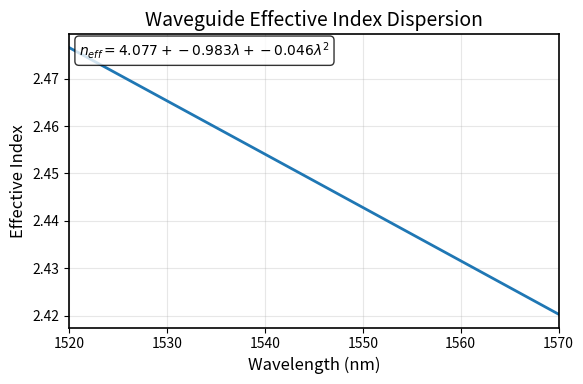
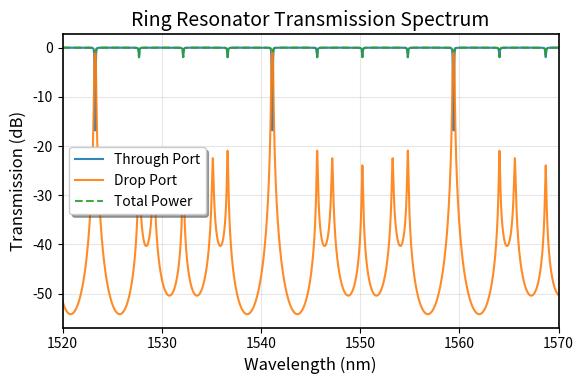
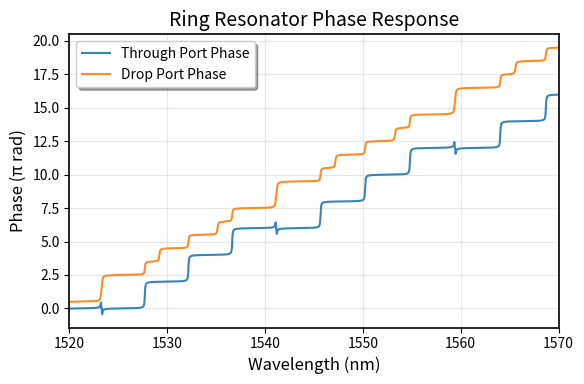
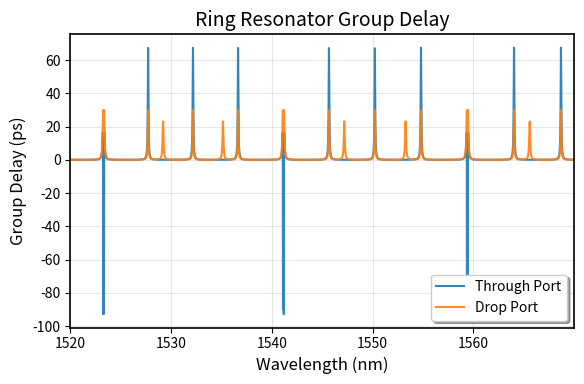
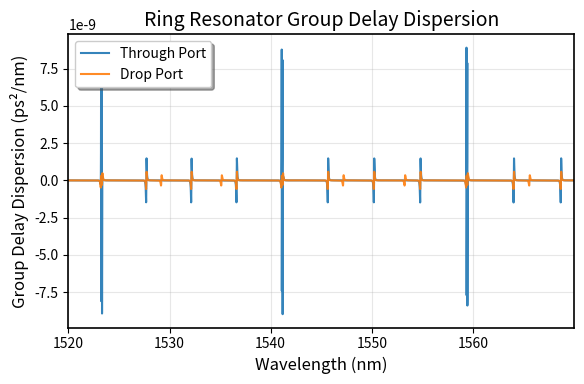

Recreate these plots in Python, in order.
"""
Ring Resonator Designer and Simulator

This module provides tools for designing and simulating coupled ring resonator systems.
It calculates transmission spectra, phase response, group delay, and dispersion
characteristics for multi-ring configurations.

[redacted]
[redacted]

The number of rings is controlled by the length of the R (radii) list:
- R = [r1, r2] creates a 2-ring system
- phi = [phi1, phi2] sets initial phases for each ring
- kappa = [k1, k2, k3] defines coupling coefficients:
  * k1: bus waveguide to first ring
  * k2: first ring to second ring  
  * k3: last ring to bus waveguide (for N rings, need N+1 couplers)
"""

import numpy as np
import math
import cmath
import matplotlib.pyplot as plt
from typing import Tuple, List


class RingResonatorSystem:
    """
    A class to represent and analyze coupled ring resonator systems.
    
    All wavelengths are specified in nanometers for user convenience.
    All ring radii are specified in micrometers for typical silicon photonics scales.
    """
    
    def __init__(self):
        """Initialize the ring resonator system with default parameters."""
        self._set_default_parameters()
    
    def _set_default_parameters(self) -> None:
        """Set default system parameters."""
        # Wavelength range and resolution (nm)
        self.wavelength_start = 1500.0  # nm
        self.wavelength_stop = 1600.0   # nm  
        self.wavelength_resolution = 0.01  # nm
        
        # Waveguide effective index polynomial fit (for 500nm width waveguide)
        # neff = n1 + n2*λ(μm) + n3*λ(μm)²
        self.neff_coeffs = [4.077182700600432, -0.982556173493906, -0.046366956781710]
        
        # Waveguide loss in dB/cm
        self.loss_db_per_cm = 4.0
        
        # Ring configuration (micrometers)
        self.ring_radii_um = [35.0, 21.0]  # μm
        self.phase_shifts_rad = [0.0, 0.0]  # radians
        
        # Coupling coefficients (power coupling)
        self.coupling_coeffs = [0.2, 0.025, 0.2]  # [bus-ring1, ring1-ring2, ring2-bus]
    
    def configure(self, 
                  ring_radii_um: List[float] = None,
                  coupling_coeffs: List[float] = None,
                  phase_shifts_rad: List[float] = None,
                  wavelength_start_nm: float = None,
                  wavelength_stop_nm: float = None,
                  wavelength_resolution_nm: float = None,
                  loss_db_per_cm: float = None,
                  neff_coeffs: List[float] = None) -> None:
        """
        Configure all ring resonator system parameters.
        
        Args:
            ring_radii_um: List of ring radii in micrometers (e.g., [35.0, 21.0])
            coupling_coeffs: List of power coupling coefficients (length = num_rings + 1)
            phase_shifts_rad: List of phase shifts in radians (optional, defaults to zeros)
            wavelength_start_nm: Starting wavelength in nanometers (e.g., 1500.0)
            wavelength_stop_nm: Ending wavelength in nanometers (e.g., 1600.0)
            wavelength_resolution_nm: Wavelength resolution in nanometers (e.g., 0.01)
            loss_db_per_cm: Waveguide loss in dB/cm (e.g., 4.0)
            neff_coeffs: Effective index polynomial coefficients [n1, n2, n3]
        
        Raises:
            ValueError: If parameter dimensions are inconsistent
        """
        # Configure ring parameters
        if ring_radii_um is not None:
            self.ring_radii_um = ring_radii_um.copy()
            num_rings = len(self.ring_radii_um)
            
            # Validate coupling coefficients
            if coupling_coeffs is not None:
                if len(coupling_coeffs) != num_rings + 1:
                    raise ValueError(f"Need {num_rings + 1} coupling coefficients for {num_rings} rings")
                self.coupling_coeffs = coupling_coeffs.copy()
            
            # Configure phase shifts
            if phase_shifts_rad is not None:
                if len(phase_shifts_rad) != num_rings:
                    raise ValueError(f"Need {num_rings} phase shifts for {num_rings} rings")
                self.phase_shifts_rad = phase_shifts_rad.copy()
            else:
                self.phase_shifts_rad = [0.0] * num_rings
        
        elif coupling_coeffs is not None:
            self.coupling_coeffs = coupling_coeffs.copy()
        
        # Configure wavelength parameters
        if wavelength_start_nm is not None:
            self.wavelength_start = wavelength_start_nm
        if wavelength_stop_nm is not None:
            self.wavelength_stop = wavelength_stop_nm
        if wavelength_resolution_nm is not None:
            self.wavelength_resolution = wavelength_resolution_nm
            
        # Validate wavelength range
        if self.wavelength_start >= self.wavelength_stop:
            raise ValueError("Start wavelength must be less than stop wavelength")
        if self.wavelength_resolution <= 0:
            raise ValueError("Resolution must be positive")
        
        # Configure material parameters
        if loss_db_per_cm is not None:
            self.loss_db_per_cm = loss_db_per_cm
        if neff_coeffs is not None:
            if len(neff_coeffs) != 3:
                raise ValueError("Need exactly 3 effective index coefficients [n1, n2, n3]")
            self.neff_coeffs = neff_coeffs.copy()
        
        # Print configuration summary
        self._print_configuration()
    
    def _print_configuration(self) -> None:
        """Print current system configuration."""
        print("Ring Resonator System Configuration:")
        print(f"  Wavelength range: {self.wavelength_start:.1f} - {self.wavelength_stop:.1f} nm")
        print(f"  Resolution: {self.wavelength_resolution:.3f} nm")
        print(f"  Ring radii: {self.ring_radii_um} μm")
        print(f"  Coupling coefficients: {self.coupling_coeffs}")
        print(f"  Phase shifts: {self.phase_shifts_rad} rad")
        print(f"  Loss: {self.loss_db_per_cm:.1f} dB/cm")
        print(f"  Effective index coeffs: {self.neff_coeffs}")
    
    def get_configuration(self) -> dict:
        """
        Get current system configuration as a dictionary.
        
        Returns:
            Dictionary containing all configuration parameters
        """
        return {
            'wavelength_start_nm': self.wavelength_start,
            'wavelength_stop_nm': self.wavelength_stop,
            'wavelength_resolution_nm': self.wavelength_resolution,
            'ring_radii_um': self.ring_radii_um.copy(),
            'coupling_coeffs': self.coupling_coeffs.copy(),
            'phase_shifts_rad': self.phase_shifts_rad.copy(),
            'loss_db_per_cm': self.loss_db_per_cm,
            'neff_coeffs': self.neff_coeffs.copy()
        }
    
    def _calculate_ring_transfer_matrix(self, kappa: float, phi: float, 
                                     circumference: float, beta: float, 
                                     alpha: float) -> List[List[complex]]:
        """
        Calculate the scattering matrix for a single ring resonator.
        
        Args:
            kappa: Power coupling coefficient
            phi: Phase shift in radians
            circumference: Ring circumference in meters
            beta: Propagation constant in rad/m
            alpha: Loss coefficient in dB/m
            
        Returns:
            2x2 scattering matrix as nested list
        """
        j = 1j
        
        # Loss factor (field amplitude)
        gamma = 10**(-alpha * circumference / 20)
        
        # Round-trip phase accumulation
        zeta = gamma * np.exp(-j * phi) * np.exp(-j * beta * circumference)
        sqrt_zeta = math.sqrt(gamma) * np.exp(-j * phi / 2) * np.exp(-j * beta * circumference / 2)
        
        # Coupling coefficients (field)
        s = math.sqrt(kappa)      # coupling coefficient
        c = math.sqrt(1 - kappa)  # transmission coefficient
        
        # Scattering matrix elements
        t1N = -j * s * sqrt_zeta  # through transmission
        rN1 = c * zeta           # drop reflection  
        r1N = c                  # through reflection
        tN1 = t1N               # drop transmission
        
        return [[t1N, rN1], [r1N, tN1]]
    
    def _scattering_to_transfer_matrix(self, S: np.ndarray) -> np.ndarray:
        """Convert scattering matrix to transfer matrix."""
        A = S[0,0] * S[1,1] - S[0,1] * S[1,0]
        B = S[0,1]
        C = -S[1,0] 
        D = 1.0
        
        M_temp = np.array([[A, B], [C, D]], dtype=complex)
        return (1 / S[1,1]) * M_temp
    
    def _transfer_to_scattering_matrix(self, M: np.ndarray) -> np.ndarray:
        """Convert transfer matrix to scattering matrix."""
        t1N = M[0,0] * M[1,1] - M[0,1] * M[1,0]
        rN1 = M[0,1]
        r1N = -M[1,0]
        tN1 = 1.0
        
        S_temp = np.array([[t1N, rN1], [r1N, tN1]], dtype=complex)
        return (1 / M[1,1]) * S_temp
    
    def analyze_system(self) -> Tuple[np.ndarray, np.ndarray, np.ndarray, np.ndarray, np.ndarray]:
        """
        Perform theoretical analysis of the ring resonator system.
        Matches the exact algorithm from the original MATLAB-based script.
        
        Returns:
            Tuple containing:
            - wavelengths: Wavelength array in nanometers
            - t1N: Drop port field transmission coefficients
            - r1N: Through port field transmission coefficients  
            - rN1: Drop port field reflection coefficients
            - tN1: Through port field reflection coefficients
        """
        # Generate wavelength array in nanometers - exact match to original
        # Original: lambda_0 = np.linspace(wavelength_start, wavelength_stop, round((wavelength_stop-wavelength_start)*1e9/resolution))
        # where wavelength_start/stop are in meters and resolution is in nm
        wavelength_start_m = self.wavelength_start * 1e-9
        wavelength_stop_m = self.wavelength_stop * 1e-9
        num_points = round((wavelength_stop_m - wavelength_start_m) * 1e9 / self.wavelength_resolution)
        wavelengths_nm = np.linspace(self.wavelength_start, self.wavelength_stop, num_points)
        
        # Convert to meters for calculations
        lambda_0 = wavelengths_nm * 1e-9
        
        # Calculate effective index using polynomial fit - exact match to original
        # Original: neff = (n1 + n2*(lambda_0*1e6) + n3*(lambda_0*1e6)**2)
        neff = (self.neff_coeffs[0] + 
                self.neff_coeffs[1] * (lambda_0 * 1e6) + 
                self.neff_coeffs[2] * (lambda_0 * 1e6)**2)
        
        # Propagation constant
        beta0 = 2 * math.pi * neff / lambda_0
        
        # Convert loss from dB/cm to dB/m - exact match to original
        alpha = self.loss_db_per_cm * 100
        
        # Number of rings
        nor = len(self.ring_radii_um)
        
        # Create R and phi arrays like the original script
        R = [radius * 1e-6 for radius in self.ring_radii_um]  # Convert μm to m
        R.append(0)  # Add dummy entry like original
        phi = list(self.phase_shifts_rad)
        phi.append(0)  # Add dummy entry like original
        
        # Calculate circumferences
        L = [radius * (2 * math.pi) for radius in R]
        
        # Initialize result arrays
        t1N, r1N, rN1, tN1 = [], [], [], []
        
        # Calculate response for each wavelength - exact match to original algorithm
        for beta in beta0:
            # Start with first ring - exact match to original
            S = self._calculate_ring_transfer_matrix(
                self.coupling_coeffs[0], phi[0], L[0], beta, alpha
            )
            M = self._scattering_to_transfer_matrix(np.array(S))
            
            # Cascade additional rings - exact match to original matrix multiplication order
            for no in range(nor):
                S_ring = self._calculate_ring_transfer_matrix(
                    self.coupling_coeffs[no + 1], phi[no + 1], L[no + 1], beta, alpha
                )
                Mtemp = self._scattering_to_transfer_matrix(np.array(S_ring))
                M = np.matmul(Mtemp, M)  # CRITICAL: same order as original script
            
            # Convert back to scattering parameters
            S_total = self._transfer_to_scattering_matrix(M)
            
            # Store results - exact match to original assignments
            t1N.append(S_total[0,0])  # Electric field Drop
            rN1.append(S_total[0,1])  # 
            r1N.append(S_total[1,0])  # Electric field Through
            tN1.append(S_total[1,1])  # 
        
        return wavelengths_nm, np.array(t1N), np.array(r1N), np.array(rN1), np.array(tN1)


class RingAnalyzer:
    """Utility class for analyzing ring resonator system responses."""
    
    @staticmethod
    def calculate_power_response(t1N: np.ndarray, r1N: np.ndarray) -> Tuple[np.ndarray, np.ndarray, np.ndarray]:
        """
        Calculate power transmission and reflection in dB.
        
        Args:
            t1N: Drop port field coefficients
            r1N: Through port field coefficients
            
        Returns:
            Tuple of (drop_power_dB, through_power_dB, total_power_dB)
        """
        drop_power = np.abs(t1N)**2
        through_power = np.abs(r1N)**2
        total_power = drop_power + through_power
        
        # Convert to dB (handle zeros by setting minimum value)
        min_val = 1e-12
        drop_dB = 10 * np.log10(np.maximum(drop_power, min_val))
        through_dB = 10 * np.log10(np.maximum(through_power, min_val))
        total_dB = 10 * np.log10(np.maximum(total_power, min_val))
        
        return drop_dB, through_dB, total_dB
    
    @staticmethod
    def calculate_phase_response(t1N: np.ndarray, r1N: np.ndarray) -> Tuple[np.ndarray, np.ndarray]:
        """
        Calculate unwrapped phase response.
        
        Args:
            t1N: Drop port field coefficients
            r1N: Through port field coefficients
            
        Returns:
            Tuple of (drop_phase, through_phase) in radians
        """
        drop_phase = np.unwrap(np.angle(t1N))
        through_phase = np.unwrap(np.angle(r1N))
        
        return drop_phase, through_phase
    
    @staticmethod
    def calculate_group_delay(wavelengths: np.ndarray, through_phase: np.ndarray, 
                            drop_phase: np.ndarray) -> Tuple[np.ndarray, np.ndarray]:
        """
        Calculate group delay from phase response.
        
        Args:
            wavelengths: Wavelength array in meters
            through_phase: Through port phase in radians
            drop_phase: Drop port phase in radians
            
        Returns:
            Tuple of (through_delay, drop_delay) in seconds
        """
        c = 299792458  # speed of light in m/s
        frequencies = c / wavelengths
        omega = 2 * math.pi * frequencies
        
        through_delay = -np.diff(through_phase) / np.diff(omega)
        drop_delay = -np.diff(drop_phase) / np.diff(omega)
        
        return through_delay, drop_delay
    
    @staticmethod
    def calculate_dispersion(delays: Tuple[np.ndarray, np.ndarray], 
                           omega: np.ndarray) -> Tuple[np.ndarray, np.ndarray]:
        """
        Calculate group delay dispersion.
        
        Args:
            delays: Tuple of (through_delay, drop_delay)
            omega: Angular frequency array
            
        Returns:
            Tuple of (through_dispersion, drop_dispersion) in s²/rad
        """
        through_delay, drop_delay = delays
        omega_truncated = omega[:-1]  # Match delay array length
        
        through_dispersion = np.diff(through_delay) / np.diff(omega_truncated)
        drop_dispersion = np.diff(drop_delay) / np.diff(omega_truncated)
        
        return through_dispersion, drop_dispersion


class RingPlotter:
    """Utility class for plotting ring resonator system responses."""
    
    @staticmethod
    def _setup_professional_style():
        """Setup professional matplotlib styling."""
        plt.rcParams.update({
            'font.size': 12,
            'axes.labelsize': 12,
            'axes.titlesize': 14,
            'xtick.labelsize': 10,
            'ytick.labelsize': 10,
            'legend.fontsize': 10,
            'figure.titlesize': 16,
            'axes.linewidth': 1.2,
            'grid.linewidth': 0.8,
            'lines.linewidth': 1.5,
            'axes.prop_cycle': plt.cycler('color', ['#1f77b4', '#ff7f0e', '#2ca02c', '#d62728', '#9467bd', '#8c564b'])
        })
    
    @staticmethod
    def plot_waveguide_effective_index(wavelength_start_nm: float, wavelength_stop_nm: float, 
                                     neff_coeffs: List[float],
                                     save_path: str = "waveguide_dispersion.pdf") -> None:
        """Plot waveguide effective index vs wavelength."""
        RingPlotter._setup_professional_style()
        
        # Generate wavelength array
        wavelengths_nm = np.linspace(wavelength_start_nm, wavelength_stop_nm, 1000)
        wl_um = wavelengths_nm * 1e-3  # convert nm to micrometers
        
        # Calculate effective index
        n_eff = (neff_coeffs[0] + 
                neff_coeffs[1] * wl_um + 
                neff_coeffs[2] * wl_um**2)
        
        fig, ax = plt.subplots(figsize=(6, 4))
        
        ax.plot(wavelengths_nm, n_eff, color='#1f77b4', linewidth=2)
        ax.set_xlabel('Wavelength (nm)')
        ax.set_ylabel('Effective Index')
        ax.set_title('Waveguide Effective Index Dispersion')
        ax.grid(True, alpha=0.3, linestyle='-', linewidth=0.8)
        ax.set_xlim(wavelengths_nm[0], wavelengths_nm[-1])
        
        # Add polynomial equation as text
        equation = f'$n_{{eff}} = {neff_coeffs[0]:.3f} + {neff_coeffs[1]:.3f}\\lambda + {neff_coeffs[2]:.3f}\\lambda^2$'
        ax.text(0.02, 0.98, equation, transform=ax.transAxes, fontsize=10,
                verticalalignment='top', bbox=dict(boxstyle='round', facecolor='white', alpha=0.8))
        
        plt.tight_layout()
        plt.savefig(save_path, dpi=300, bbox_inches='tight')
        plt.show()
    
    @staticmethod
    def plot_transmission_spectrum(wavelengths: np.ndarray, drop_dB: np.ndarray, 
                                 through_dB: np.ndarray, total_dB: np.ndarray,
                                 save_path: str = "rings_spectrum_log.pdf") -> None:
        """Plot transmission spectrum in dB scale."""
        RingPlotter._setup_professional_style()
        
        fig, ax = plt.subplots(figsize=(6, 4))
        
        # wavelengths are already in nm
        ax.plot(wavelengths, through_dB, label="Through Port", linewidth=1.5, alpha=0.9)
        ax.plot(wavelengths, drop_dB, label="Drop Port", linewidth=1.5, alpha=0.9)
        ax.plot(wavelengths, total_dB, label="Total Power", linewidth=1.5, alpha=0.9, linestyle='--')
        
        ax.set_xlabel("Wavelength (nm)")
        ax.set_ylabel("Transmission (dB)")
        ax.set_title("Ring Resonator Transmission Spectrum")
        ax.legend(frameon=True, fancybox=True, shadow=True)
        ax.grid(True, alpha=0.3, linestyle='-', linewidth=0.8)
        ax.set_xlim(wavelengths[0], wavelengths[-1])
        
        plt.tight_layout()
        plt.savefig(save_path, dpi=300, bbox_inches='tight')
        plt.show()
    
    @staticmethod
    def plot_phase_response(wavelengths: np.ndarray, through_phase: np.ndarray,
                          drop_phase: np.ndarray, save_path: str = "rings_phase.pdf") -> None:
        """Plot unwrapped phase response."""
        RingPlotter._setup_professional_style()
        
        fig, ax = plt.subplots(figsize=(6, 4))
        
        # wavelengths are already in nm
        ax.plot(wavelengths, through_phase / math.pi, label="Through Port Phase", 
                linewidth=1.5, alpha=0.9)
        ax.plot(wavelengths, drop_phase / math.pi, label="Drop Port Phase", 
                linewidth=1.5, alpha=0.9)
        
        ax.set_xlabel("Wavelength (nm)")
        ax.set_ylabel("Phase (π rad)")
        ax.set_title("Ring Resonator Phase Response")
        ax.legend(frameon=True, fancybox=True, shadow=True)
        ax.grid(True, alpha=0.3, linestyle='-', linewidth=0.8)
        ax.set_xlim(wavelengths[0], wavelengths[-1])
        
        plt.tight_layout()
        plt.savefig(save_path, dpi=300, bbox_inches='tight')
        plt.show()
    
    @staticmethod
    def plot_group_delay(wavelengths: np.ndarray, through_delay: np.ndarray,
                        drop_delay: np.ndarray, save_path: str = "rings_delay.pdf") -> None:
        """Plot group delay response."""
        RingPlotter._setup_professional_style()
        
        fig, ax = plt.subplots(figsize=(6, 4))
        
        # wavelengths are already in nm, delay arrays are truncated by 1 point
        wl_nm = wavelengths[:-1]  # Truncated for delay calculation
        ax.plot(wl_nm, through_delay * 1e12, label="Through Port", 
                linewidth=1.5, alpha=0.9)
        ax.plot(wl_nm, drop_delay * 1e12, label="Drop Port", 
                linewidth=1.5, alpha=0.9)
        
        ax.set_xlabel("Wavelength (nm)")
        ax.set_ylabel("Group Delay (ps)")
        ax.set_title("Ring Resonator Group Delay")
        ax.legend(frameon=True, fancybox=True, shadow=True)
        ax.grid(True, alpha=0.3, linestyle='-', linewidth=0.8)
        ax.set_xlim(wl_nm[0], wl_nm[-1])
        
        plt.tight_layout()
        plt.savefig(save_path, dpi=300, bbox_inches='tight')
        plt.show()
    
    @staticmethod
    def plot_dispersion(wavelengths: np.ndarray, through_dispersion: np.ndarray,
                       drop_dispersion: np.ndarray, save_path: str = "rings_dispersion.pdf") -> None:
        """Plot group delay dispersion."""
        RingPlotter._setup_professional_style()
        
        fig, ax = plt.subplots(figsize=(6, 4))
        
        # wavelengths are already in nm, dispersion arrays are truncated by 2 points
        wl_nm = wavelengths[:-2]  # Double truncated for dispersion calculation
        ax.plot(wl_nm, through_dispersion * 1e12, label="Through Port", 
                linewidth=1.5, alpha=0.9)
        ax.plot(wl_nm, drop_dispersion * 1e12, label="Drop Port", 
                linewidth=1.5, alpha=0.9)
        
        ax.set_xlabel("Wavelength (nm)")
        ax.set_ylabel("Group Delay Dispersion (ps²/nm)")
        ax.set_title("Ring Resonator Group Delay Dispersion")
        ax.legend(frameon=True, fancybox=True, shadow=True)
        ax.grid(True, alpha=0.3, linestyle='-', linewidth=0.8)
        ax.set_xlim(wl_nm[0], wl_nm[-1])
        
        plt.tight_layout()
        plt.savefig(save_path, dpi=300, bbox_inches='tight')
        plt.show()


def main():
    """
    Main function demonstrating ring resonator system analysis.
    
    This example creates a 2-ring system and analyzes its complete response
    including transmission spectrum, phase, group delay, and dispersion.
    """
    # Initialize ring resonator system
    ring_system = RingResonatorSystem()
    
    # Configure the complete system in one call
    ring_system.configure(
        # Ring geometry (micrometers)
        ring_radii_um=[20.0, 15],
        
        # Coupling coefficients (power coupling)
        coupling_coeffs=[0.1, 0.005, 0.1],  # [bus-ring1, ring1-ring2]
        
        # Phase shifts (radians)
        phase_shifts_rad=[0.0, 0.0],
        
        # Wavelength range and resolution (nanometers)
        wavelength_start_nm=1520.0,
        wavelength_stop_nm=1570.0,
        wavelength_resolution_nm=0.005,
        
        # Material properties
        loss_db_per_cm=4.0,
        neff_coeffs=[4.077, -0.983, -0.046]  # [n1, n2, n3]
    )
    
    # Perform analysis
    print("\nAnalyzing ring resonator system...")
    wavelengths, t1N, r1N, rN1, tN1 = ring_system.analyze_system()
    
    # Calculate derived quantities
    analyzer = RingAnalyzer()
    drop_dB, through_dB, total_dB = analyzer.calculate_power_response(t1N, r1N)
    drop_phase, through_phase = analyzer.calculate_phase_response(t1N, r1N)
    
    c = 299792458  # speed of light in m/s
    wavelengths_m = wavelengths * 1e-9  # convert nm to m for calculations
    omega = 2 * math.pi * c / wavelengths_m
    through_delay, drop_delay = analyzer.calculate_group_delay(
        wavelengths_m, through_phase, drop_phase
    )
    through_dispersion, drop_dispersion = analyzer.calculate_dispersion(
        (through_delay, drop_delay), omega
    )
    
    # Generate plots
    print("Generating plots...")
    plotter = RingPlotter()
    
    # Plot waveguide effective index model
    plotter.plot_waveguide_effective_index(
        ring_system.wavelength_start, ring_system.wavelength_stop, 
        ring_system.neff_coeffs
    )
    
    # Plot ring resonator responses
    plotter.plot_transmission_spectrum(wavelengths, drop_dB, through_dB, total_dB)
    plotter.plot_phase_response(wavelengths, through_phase, drop_phase)
    plotter.plot_group_delay(wavelengths, through_delay, drop_delay)
    plotter.plot_dispersion(wavelengths, through_dispersion, drop_dispersion)
    
    print("Analysis complete. Plots saved as PDF files.")
    
    # Display final configuration
    print("\nFinal Configuration:")
    config = ring_system.get_configuration()
    for key, value in config.items():
        print(f"  {key}: {value}")


if __name__ == "__main__":
    main()
